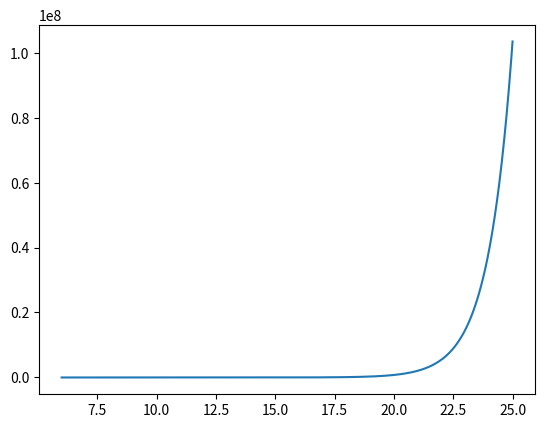

Reproduce this figure in Python.
###############################
# For theory, please see:
# P.-L. Giscard, A. Tamar,
# arXiv:2010.03919 [math-ph]
# 
# Code by T. Birkandan
# [email redacted]
###############################

import numpy as np
from matplotlib import pyplot as plt

##########################################
# Integral calculation needed for H0=H0p
def Iij(Zi,Zj,alpha,beta,q,t,gamma,delta,epsilon,smdelta):
    
    zeta=(Zi+Zj)/2.0
    fun1=(zeta**gamma)*((zeta-1)**delta)*((t-zeta)**epsilon)*np.exp(zeta)
    fun2=((Zj)**gamma)*((Zj-1)**delta)*((t-Zj)**epsilon)
    fun3=(q-alpha*beta*zeta)/((zeta-1)*(zeta)*(zeta-t))
    fun4=(epsilon/(t-zeta))+(gamma/zeta)+(delta/(zeta-1))+1
    integrand=(fun1/fun2)*(fun3-fun4)
    
    return(np.exp(-Zj)*(smdelta*integrand))

##########################################
# Primary procedure
def procedure1(a,b,z0,smdelta,H0,H0p,alpha,beta,q,t,gamma,delta,epsilon):
    
    if (H0==0 and H0p==0):
        d=int((b-a)/smdelta)
        Z=np.linspace(a,b,num=d)
        H=np.zeros_like(Z)
    elif (H0==0):
        Z,H=procedure3(a,b,z0,smdelta,H0,H0p,alpha,beta,q,t,gamma,delta,epsilon)
    elif (H0==H0p):
        Z,H=procedure2(a,b,z0,smdelta,H0,H0p,alpha,beta,q,t,gamma,delta,epsilon)
    else:
        Z,H1=procedure2(a,b,z0,smdelta,H0,H0p,alpha,beta,q,t,gamma,delta,epsilon)
        Z,H2=procedure3(a,b,z0,smdelta,H0,H0p,alpha,beta,q,t,gamma,delta,epsilon)
        H=H1+H2
    
    return (Z,H)

##########################################
# Procedure for H0=H0p
def procedure2(a,b,z0,smdelta,H0,H0p,alpha,beta,q,t,gamma,delta,epsilon):
    
    d=int(((b-a)/smdelta)+1)
    Z=np.linspace(a,b,num=d)
    H=np.zeros_like(Z)
    T=np.triu(np.ones([d,d]), k=0)
    Id=np.identity(d)
    
    K1=np.zeros_like(Id)
    for i in range(d):
        for j in range(i,d):
            K1[i,j]=1+Iij(Z[i],Z[j],alpha,beta,q,t,gamma,delta,epsilon,smdelta)
    
    R=np.linalg.inv(Id-K1*smdelta)-Id
    R=np.dot(R,T)
    H=H0*(1+R[0]) # not sure!
    
    return (Z,H)

##########################################
# Procedure for H0=0
def procedure3(a,b,z0,smdelta,H0,H0p,alpha,beta,q,t,gamma,delta,epsilon):
    
    d=int(((b-a)/smdelta)+1)
    Z=np.linspace(a,b,num=d)
    H=np.zeros_like(Z)
    Id=np.identity(d)
    
    T=np.triu(np.ones([d,d]), k=0)
    for i in range(d):
        for j in range(i,d):
            T[i,j]=np.exp((j-i)*smdelta)-1
    
    K2=np.zeros_like(Id)
    for i in range(d):
        for j in range(i,d):
            fun1=(q-alpha*beta*Z[j])/((Z[j]-1)*(Z[j])*(Z[j]-t))
            fun2=(epsilon/(t-Z[j]))+(gamma/Z[j])+(delta/(Z[j]-1))+1
            K2[i,j]=np.exp(Z[j]-Z[i])*(fun1-fun2)-fun1
    
    R=np.dot(np.linalg.inv(Id-K2*smdelta),T)
    H=(H0p-H0)*R[0]
    
    return (Z,H)

##########################################
# Main program
a=6
b=25
z0=6
smdelta=0.05
H0=1
H0p=1
alpha=1
beta=3/2.0
q=1
t=4
gamma=2
delta=7
#epsilon=alpha+beta+1-gamma-delta
epsilon=-1

Z1,H1=procedure1(a,b,z0,smdelta,H0,H0p,alpha,beta,q,t,gamma,delta,epsilon)
#print(Z1)
print("***********")
#print(H1)

plt.plot(Z1,H1)
plt.show()
